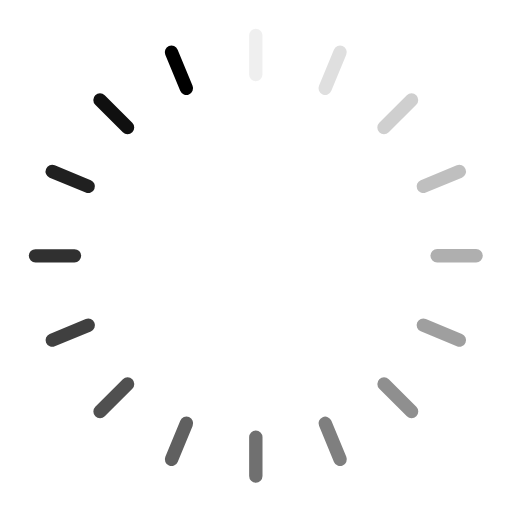
t = 0.00 s
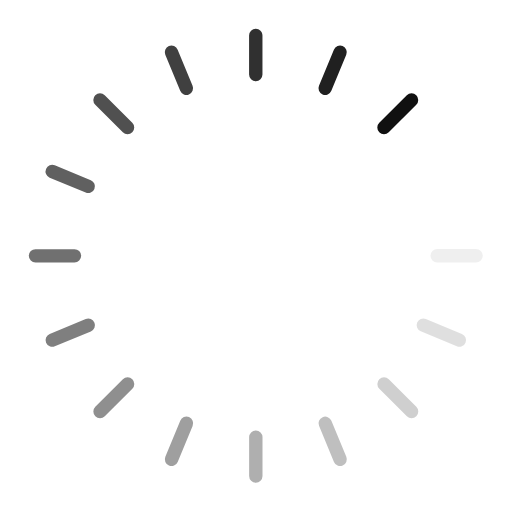
t = 0.36 s
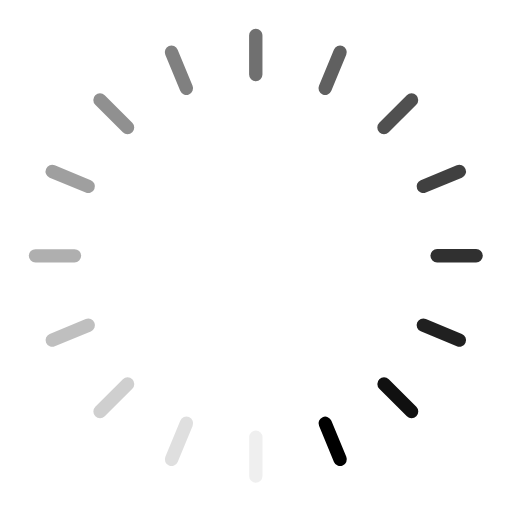
t = 0.73 s
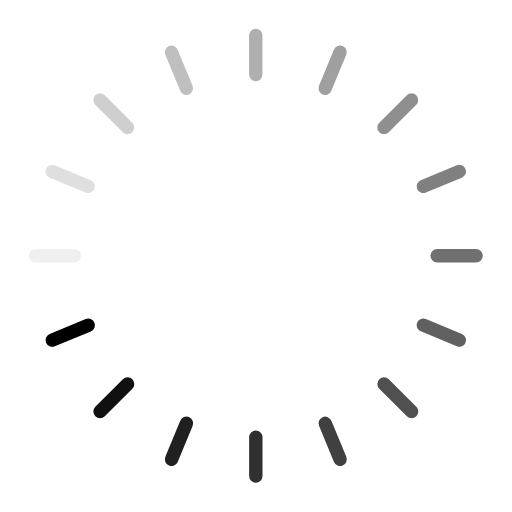
t = 1.09 s

The animated SVG that drew these frames (rendered in a browser with its animation timeline set to each time). Animation: 16 SMIL elements (animate=16); one cycle of 1.45 s, repeats indefinitely.

<svg xmlns="http://www.w3.org/2000/svg" fill-rule="evenodd" stroke-linejoin="round" stroke-miterlimit="2" clip-rule="evenodd" viewBox="0 0 160 160">
  <path d="M79.928 9a2.09 2.09 0 0 0-2.09 2.09l.002 12.184a2.09 2.09 0 1 0 4.18 0V11.09c0-1.154-.937-2.09-2.091-2.09z">
    <animate attributeName="opacity" begin="-1.3586956521739129s" dur="1.4492753623188404s" keyTimes="0;1" repeatCount="indefinite" values="1;0"/>
  </path>
  <path d="m104.342 15.528-4.66 11.258a2.09 2.09 0 1 0 3.862 1.599l4.66-11.258a2.09 2.09 0 1 0-3.862-1.599" opacity=".76">
    <animate attributeName="opacity" begin="-1.2681159420289854s" dur="1.4492753623188404s" keyTimes="0;1" repeatCount="indefinite" values="1;0"/>
  </path>
  <path d="m127.132 29.77-8.613 8.618a2.09 2.09 0 1 0 2.956 2.956l8.614-8.618a2.09 2.09 0 0 0 0-2.957 2.09 2.09 0 0 0-2.957.001" opacity=".12">
    <animate attributeName="opacity" begin="-1.1775362318840579s" dur="1.4492753623188404s" keyTimes="0;1" repeatCount="indefinite" values="1;0"/>
  </path>
  <path d="m142.739 51.651-11.255 4.664a2.09 2.09 0 0 0 1.6 3.862l11.256-4.663a2.09 2.09 0 0 0-1.601-3.862z" opacity=".44">
    <animate attributeName="opacity" begin="-1.0869565217391304s" dur="1.4492753623188404s" keyTimes="0;1" repeatCount="indefinite" values="1;0"/>
  </path>
  <path d="m148.783 77.838-12.184.002a2.09 2.09 0 1 0 .001 4.18l12.183-.001a2.09 2.09 0 0 0 0-4.181" opacity=".92">
    <animate attributeName="opacity" begin="-0.9963768115942028s" dur="1.4492753623188404s" keyTimes="0;1" repeatCount="indefinite" values="1;0"/>
  </path>
  <path d="M130.357 100.813a2.09 2.09 0 0 0 1.132 2.731l11.258 4.66a2.089 2.089 0 1 0 1.599-3.862l-11.258-4.66a2.09 2.09 0 0 0-2.731 1.131" opacity=".28">
    <animate attributeName="opacity" begin="-0.9057971014492753s" dur="1.4492753623188404s" keyTimes="0;1" repeatCount="indefinite" values="1;0"/>
  </path>
  <path d="M118.53 118.52a2.09 2.09 0 0 0 0 2.955l8.618 8.614a2.09 2.09 0 0 0 2.956-2.957l-8.618-8.613a2.09 2.09 0 0 0-2.956 0z" opacity=".6">
    <animate attributeName="opacity" begin="-0.8152173913043478s" dur="1.4492753623188404s" keyTimes="0;1" repeatCount="indefinite" values="1;0"/>
  </path>
  <path d="M100.827 130.353a2.09 2.09 0 0 0-1.131 2.731l4.664 11.256a2.09 2.09 0 0 0 3.862-1.601l-4.664-11.255a2.09 2.09 0 0 0-2.731-1.131" opacity=".36">
    <animate attributeName="opacity" begin="-0.7246376811594202s" dur="1.4492753623188404s" keyTimes="0;1" repeatCount="indefinite" values="1;0"/>
  </path>
  <path d="M79.943 134.51a2.09 2.09 0 0 0-2.09 2.09l.002 12.183a2.09 2.09 0 1 0 4.18 0l-.001-12.184a2.09 2.09 0 0 0-2.09-2.09z" opacity=".84">
    <animate attributeName="opacity" begin="-0.6340579710144927s" dur="1.4492753623188404s" keyTimes="0;1" repeatCount="indefinite" values="1;0"/>
  </path>
  <path d="m56.33 131.489-4.663 11.258a2.09 2.09 0 1 0 3.862 1.6l4.663-11.259a2.09 2.09 0 1 0-3.862-1.599" opacity=".2">
    <animate attributeName="opacity" begin="-0.5434782608695652s" dur="1.4492753623188404s" keyTimes="0;1" repeatCount="indefinite" values="1;0"/>
  </path>
  <path d="m38.398 118.53-8.616 8.618a2.09 2.09 0 0 0 2.957 2.956l8.616-8.618a2.09 2.09 0 0 0-2.957-2.956" opacity=".52">
    <animate attributeName="opacity" begin="-0.45289855072463764s" dur="1.4492753623188404s" keyTimes="0;1" repeatCount="indefinite" values="1;0"/>
  </path>
  <path d="m26.79 99.696-11.256 4.664a2.09 2.09 0 0 0-1.13 2.731 2.09 2.09 0 0 0 2.73 1.131l11.256-4.664a2.09 2.09 0 0 0-1.6-3.862" opacity=".68">
    <animate attributeName="opacity" begin="-0.3623188405797101s" dur="1.4492753623188404s" keyTimes="0;1" repeatCount="indefinite" values="1;0"/>
  </path>
  <path d="m23.274 77.853-12.184.002a2.09 2.09 0 0 0 0 4.18l12.184-.001a2.09 2.09 0 1 0 0-4.18z">
    <animate attributeName="opacity" begin="-0.2717391304347826s" dur="1.4492753623188404s" keyTimes="0;1" repeatCount="indefinite" values="1;0"/>
  </path>
  <path d="m17.119 51.651 11.255 4.664a2.09 2.09 0 0 1-1.6 3.862l-11.256-4.663a2.09 2.09 0 0 1 1.601-3.862z">
    <animate attributeName="opacity" begin="-0.18115942028985504s" dur="1.4492753623188404s" keyTimes="0;1" repeatCount="indefinite" values="1;0"/>
  </path>
  <path d="m32.726 29.77 8.613 8.618a2.09 2.09 0 1 1-2.956 2.956l-8.614-8.618a2.09 2.09 0 0 1 0-2.957 2.09 2.09 0 0 1 2.957.001">
    <animate attributeName="opacity" begin="-0.09057971014492752s" dur="1.4492753623188404s" keyTimes="0;1" repeatCount="indefinite" values="1;0"/>
  </path>
  <path d="m55.516 15.528 4.66 11.258a2.09 2.09 0 1 1-3.862 1.599l-4.66-11.258a2.09 2.09 0 1 1 3.862-1.599">
    <animate attributeName="opacity" begin="0s" dur="1.4492753623188404s" keyTimes="0;1" repeatCount="indefinite" values="1;0"/>
  </path>
</svg>
